Run: headless pygame with SDL's dummy video driver; simulated clock (each Clock.tick advances the game by its frame time, no real sleeping); random seed 0; keys injected as events and as key.get_pressed() state; no mouse input.
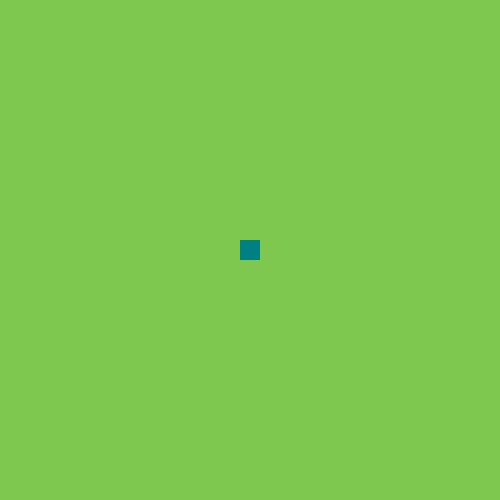
Frame 1 of 4 · flips 1–60 · no input
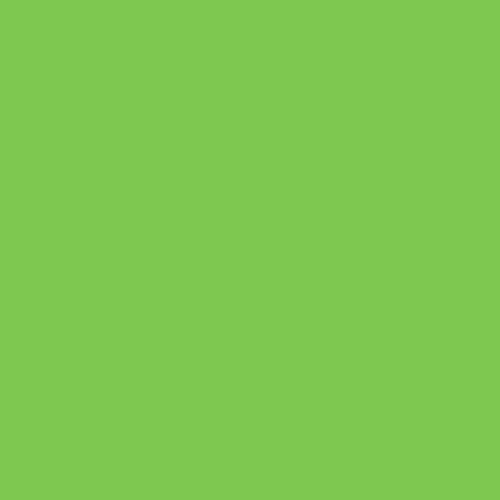
Frame 2 of 4 · flips 61–180 · tapped SPACE, RETURN · held RIGHT (→), D
Frame 3 of 4 · flips 181–300 · held DOWN (↓), S · screen unchanged from frame 2, image omitted
Frame 4 of 4 · flips 301–420 · held LEFT (←), A, UP (↑), W · screen unchanged from frame 3, image omitted

The pygame program that drew these frames:

# Ben Walz
# Final Project



import pygame


# colours
RED = (255, 0, 0)
GREEN = (0, 255, 0)
BLUE = (0, 0, 255)
WHITE = (255, 255, 255)
BLACK = (0, 0, 0)
TEAL = (0, 128, 128)
GRASS_GREEN = (126, 200, 80)
# Mechanics
WIDTH = 20
HEIGHT = 20
x_vel = 0
y_vel = 0
x = 240
y = 240
speed = 10


# Functions








# Initialization
pygame.init()
screen = pygame.display.set_mode((500, 500))
clock = pygame.time.Clock()
clock.tick(30)


# Loop
run = True

while run == True:

    pygame.time.delay(10)
  
    for event in pygame.event.get():
        if event.type == pygame.QUIT:
            run = False
        if event.type == pygame.KEYDOWN:
            if event.key == pygame.K_LEFT:
                x_vel = -speed
                y_vel = 0
            elif event.key == pygame.K_RIGHT:
                x_vel = speed
                y_vel = 0
            elif event.key == pygame.K_UP:
                y_vel = -speed
                x_vel = 0
            elif event.key == pygame.K_DOWN:
                y_vel = speed
                x_vel = 0

        
    x += x_vel
    y += y_vel
         
    screen.fill((GRASS_GREEN))
    pygame.draw.rect(screen, (TEAL), (x, y, WIDTH, HEIGHT))
    pygame.display.update() 
    
    clock.tick(30)
pygame.quit()
